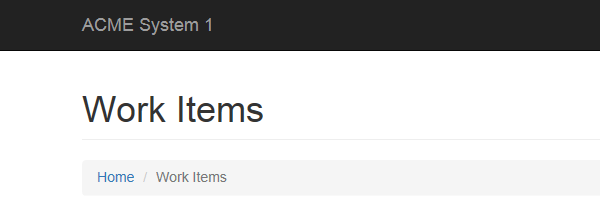
Task: UiPath_REFrameWork Template
Workflow: System1_ExtractClientInformation

Step 1: Attach Browser 'iexplore.exe ACME' in window 'ACME System 1 - Work Items'

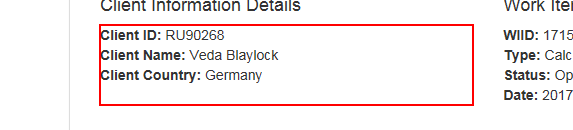
Step 2: get-text from the paragraph